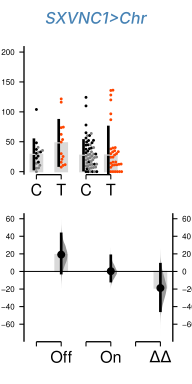

The file beside this chart, header and first rows:
, index, Genotype, Status, Light, Meal Size
0, 1, VT042751-DBD/w, Ctrl, Red Light Off, 15.89
1, 2, Trhn-AD; Chr/w, Ctrl, Red Light Off, 6.24
2, 3, Trhn-AD; Chr/w, Ctrl, Red Light Off, 40.67
3, 4, VT042751-DBD/w, Ctrl, Red Light Off, 22.58
4, 5, VT042751-DBD/w, Ctrl, Red Light Off, 32.97
5, 6, Trhn-AD; Chr/w, Ctrl, Red Light Off, 32.39
6, 7, VT042751-DBD/w, Ctrl, Red Light Off, 30.71
7, 8, VT042751-DBD/w, Ctrl, Red Light Off, 48.22
8, 9, Trhn-AD; Chr/w, Ctrl, Red Light Off, 5.606
9, 10, VT042751-DBD/w, Ctrl, Red Light Off, 104
10, 11, Trhn-AD; Chr/w, Ctrl, Red Light Off, 35.48
11, 12, VT042751-DBD/w, Ctrl, Red Light Off, 37.19
12, 14, Trhn-AD; Chr/w, Ctrl, Red Light Off, 0.0
13, 17, VT042751-DBD/w, Ctrl, Red Light Off, 25.99
14, 18, Trhn-AD; Chr/w, Ctrl, Red Light Off, 13.92
15, 19, Trhn-AD; Chr/w, Ctrl, Red Light Off, 10.57
16, 0, SXVNC1>Chr, Test, Red Light Off, 7.559
17, 13, SXVNC1>Chr, Test, Red Light Off, 11.67
18, 15, SXVNC1>Chr, Test, Red Light Off, 116.2
19, 16, SXVNC1>Chr, Test, Red Light Off, 10.44
20, 20, SXVNC1>Chr, Test, Red Light Off, 53.67
21, 21, SXVNC1>Chr, Test, Red Light Off, 74.49
22, 22, SXVNC1>Chr, Test, Red Light Off, 49.55
23, 23, SXVNC1>Chr, Test, Red Light Off, 30.09
24, 24, SXVNC1>Chr, Test, Red Light Off, 62.37
25, 25, SXVNC1>Chr, Test, Red Light Off, 15.67
26, 26, SXVNC1>Chr, Test, Red Light Off, 73.61
27, 27, SXVNC1>Chr, Test, Red Light Off, 25.35
28, 28, SXVNC1>Chr, Test, Red Light Off, 121.7
29, 29, SXVNC1>Chr, Test, Red Light Off, 20.76
30, 81, Trhn-AD; Chr/w, Ctrl, Red Light On, 13
31, 82, Trhn-AD; Chr/w, Ctrl, Red Light On, 6.461
32, 83, Trhn-AD; Chr/w, Ctrl, Red Light On, 15.85
33, 84, VT042751-DBD/w, Ctrl, Red Light On, 0.0
34, 85, VT042751-DBD/w, Ctrl, Red Light On, 0.0
35, 86, Trhn-AD; Chr/w, Ctrl, Red Light On, 0.0
36, 87, VT042751-DBD/w, Ctrl, Red Light On, 0.0
37, 88, Trhn-AD; Chr/w, Ctrl, Red Light On, 0.0
38, 89, VT042751-DBD/w, Ctrl, Red Light On, 0.0
39, 90, VT042751-DBD/w, Ctrl, Red Light On, 0.0
40, 91, VT042751-DBD/w, Ctrl, Red Light On, 0.0
41, 92, Trhn-AD; Chr/w, Ctrl, Red Light On, 21.74
42, 93, Trhn-AD; Chr/w, Ctrl, Red Light On, 24.47
43, 94, VT042751-DBD/w, Ctrl, Red Light On, 12.47
44, 95, Trhn-AD; Chr/w, Ctrl, Red Light On, 29.03
45, 96, VT042751-DBD/w, Ctrl, Red Light On, 34.47
46, 97, Trhn-AD; Chr/w, Ctrl, Red Light On, 12.6
47, 98, Trhn-AD; Chr/w, Ctrl, Red Light On, 0.0
48, 99, VT042751-DBD/w, Ctrl, Red Light On, 29.47
49, 100, Trhn-AD; Chr/w, Ctrl, Red Light On, 25.75
50, 101, VT042751-DBD/w, Ctrl, Red Light On, 39.62
51, 102, Trhn-AD; Chr/w, Ctrl, Red Light On, 26.3
52, 103, VT042751-DBD/w, Ctrl, Red Light On, 109.9
53, 104, Trhn-AD; Chr/w, Ctrl, Red Light On, 4.992
54, 105, VT042751-DBD/w, Ctrl, Red Light On, 52.11
55, 106, Trhn-AD; Chr/w, Ctrl, Red Light On, 63.88
56, 107, VT042751-DBD/w, Ctrl, Red Light On, 124.3
57, 108, Trhn-AD; Chr/w, Ctrl, Red Light On, 12.09
58, 109, VT042751-DBD/w, Ctrl, Red Light On, 65
59, 110, Trhn-AD; Chr/w, Ctrl, Red Light On, 45.12
... 90 more rows
